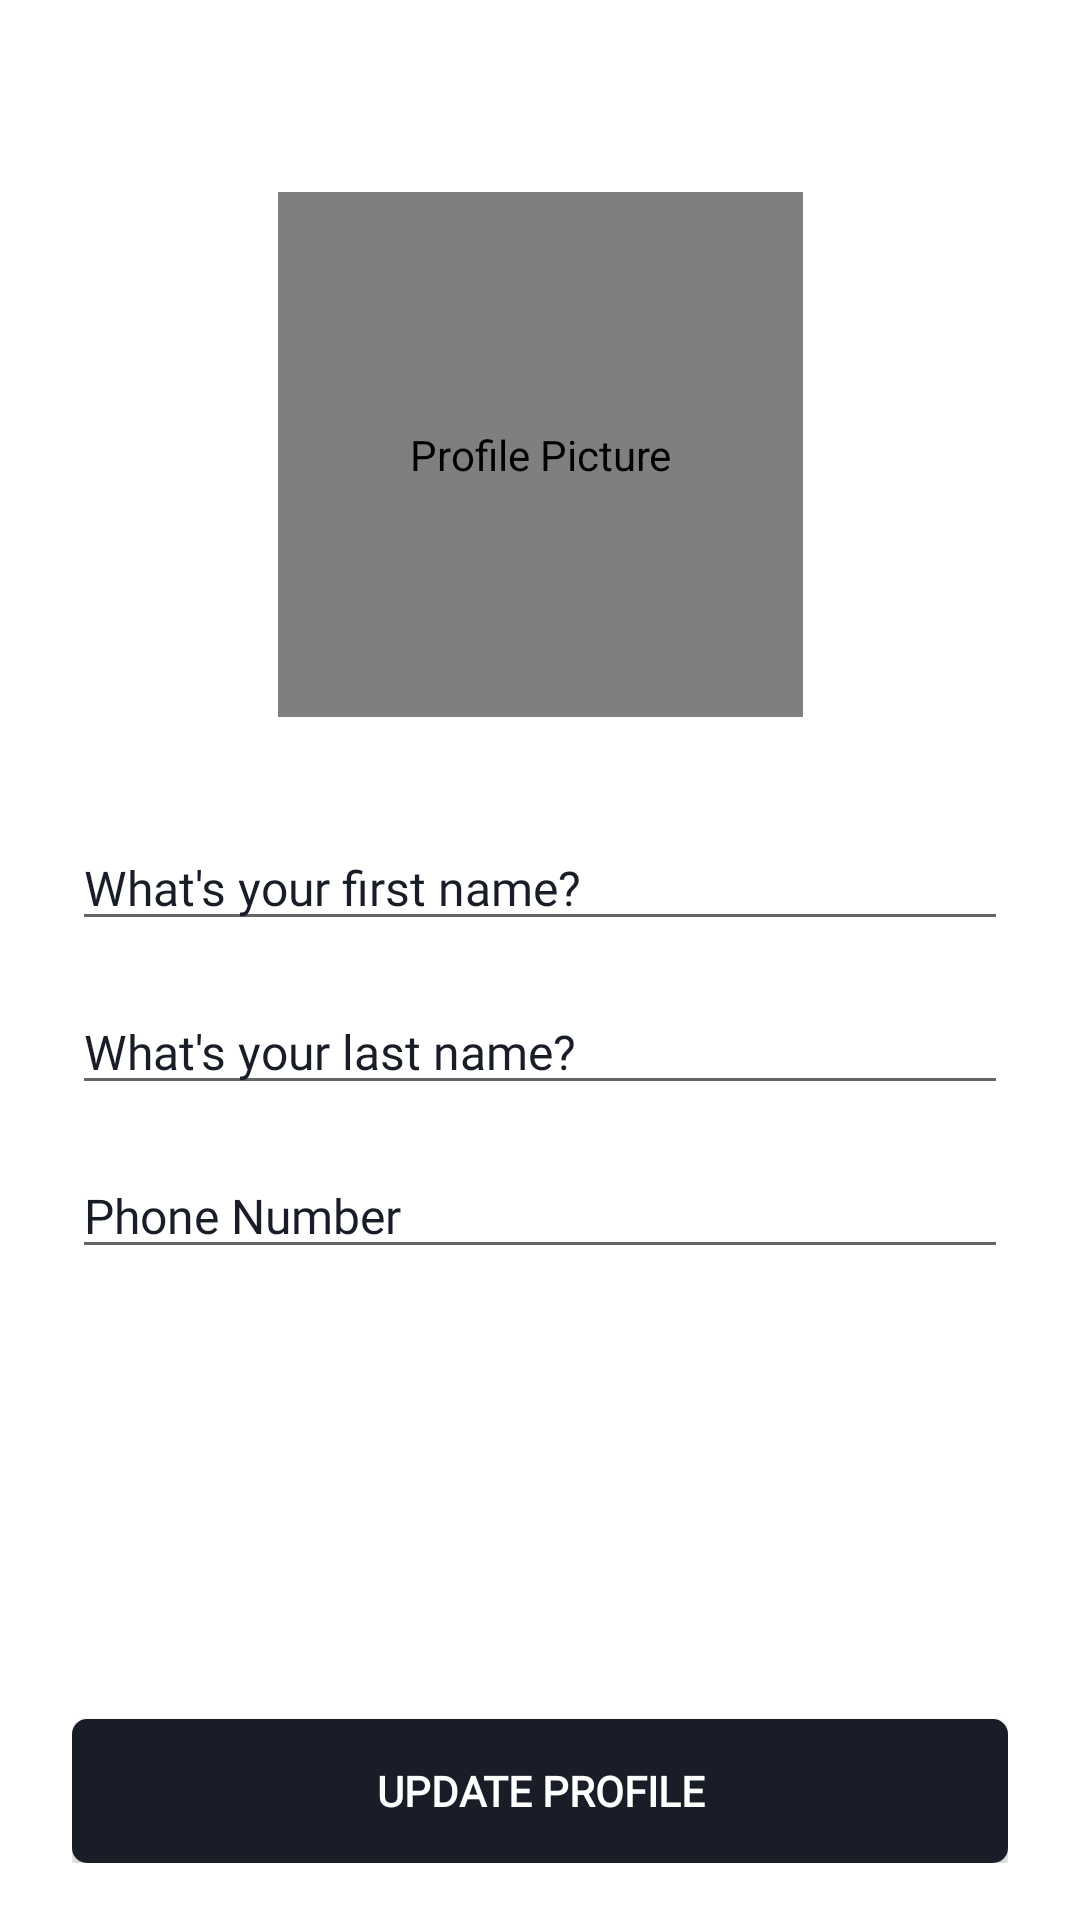

The Android layout XML behind this screen, and the referenced resources:
<!-- AndroidManifest.xml: application theme Theme.Sepedain -->
<!-- res/layout/fragment_profile.xml -->
<?xml version="1.0" encoding="utf-8"?>
<ScrollView
    xmlns:android="http://schemas.android.com/apk/res/android"
    xmlns:app="http://schemas.android.com/apk/res-auto"
    xmlns:tools="http://schemas.android.com/tools"
    android:layout_width="match_parent"
    android:layout_height="match_parent"
    android:background="@color/white"
    tools:context=".main.ui.map.MapFragment"
    android:paddingHorizontal="24dp"
    android:orientation="vertical">

    <androidx.constraintlayout.widget.ConstraintLayout
        android:layout_width="match_parent"
        android:layout_height="wrap_content">

        <com.mikhaellopez.circularimageview.CircularImageView
            android:id="@+id/iv_profilepicture_profilefragment"
            android:layout_width="175dp"
            android:layout_height="175dp"
            android:layout_marginTop="64dp"
            android:contentDescription="@string/profile_picture"
            android:scaleType="centerCrop"
            android:src="@drawable/default_profile"
            app:civ_border="false"
            app:civ_shadow="true"
            app:civ_shadow_color="@color/black"
            app:civ_shadow_gravity="bottom"
            app:layout_constraintStart_toStartOf="parent"
            app:layout_constraintEnd_toEndOf="parent"
            app:layout_constraintTop_toTopOf="parent" />

        <EditText
            android:id="@+id/et_firstname_profilefragment"
            style="@style/DefaultText"
            android:layout_width="match_parent"
            android:layout_height="wrap_content"
            android:layout_marginTop="36dp"
            android:autofillHints="name"
            android:hint="@string/what_s_your_first_name"
            android:inputType="text"
            android:textColorHint="@color/black"
            android:textSize="16sp"
            app:layout_constraintEnd_toEndOf="parent"
            app:layout_constraintHorizontal_bias="0.0"
            app:layout_constraintStart_toStartOf="parent"
            app:layout_constraintTop_toBottomOf="@+id/iv_profilepicture_profilefragment" />

        <EditText
            android:id="@+id/et_lastname_profilefragment"
            android:layout_width="match_parent"
            android:layout_height="wrap_content"
            style="@style/DefaultText"
            android:textSize="16sp"
            android:inputType="text"
            android:autofillHints="name"
            android:textColorHint="@color/black"
            android:layout_marginTop="16dp"
            android:hint="@string/what_s_your_last_name"
            app:layout_constraintStart_toStartOf="parent"
            app:layout_constraintEnd_toEndOf="parent"
            app:layout_constraintTop_toBottomOf="@+id/et_firstname_profilefragment" />

        <EditText
            android:id="@+id/et_phonenumber_profilefragment"
            android:layout_width="match_parent"
            android:layout_height="wrap_content"
            style="@style/DefaultText"
            android:textSize="16sp"
            android:inputType="phone"
            android:textColorHint="@color/black"
            android:autofillHints="name"
            android:layout_marginTop="16dp"
            android:hint="@string/phone_number"
            app:layout_constraintStart_toStartOf="parent"
            app:layout_constraintEnd_toEndOf="parent"
            app:layout_constraintTop_toBottomOf="@+id/et_lastname_profilefragment" />

        <Button
            android:id="@+id/btn_updateprofile_profilefragment"
            android:layout_width="match_parent"
            android:layout_height="wrap_content"
            android:layout_marginTop="150dp"
            android:text="UPDATE PROFILE"
            android:fontFamily="@font/plus_jakarta_sans"
            android:textStyle="bold"
            android:textColor="@color/white"
            android:background="@drawable/box_button"
            app:layout_constraintStart_toStartOf="parent"
            app:layout_constraintEnd_toEndOf="parent"
            app:layout_constraintTop_toBottomOf="@id/et_phonenumber_profilefragment"
            />


    </androidx.constraintlayout.widget.ConstraintLayout>

</ScrollView>
<!-- resources referenced by this layout -->
<resources>
  <color name="black">#181D27</color>
  <color name="white">#FFFFFFFF</color>
  <!-- drawable box_button (drawable) -->
  <?xml version="1.0" encoding="utf-8"?>
  <selector xmlns:android="http://schemas.android.com/apk/res/android">
      <item>
          <layer-list>
              <item>
                  <shape>
                      <solid android:color="@color/black"/>
                      <corners android:radius="5dp" />
                  </shape>
              </item>
          </layer-list>
      </item>
  </selector>
  <!-- drawable default_profile: png bitmap (drawable, 10702 bytes) -->
  <string name="phone_number">Phone Number</string>
  <string name="profile_picture">Profile Picture</string>
  <string name="what_s_your_first_name">What\'s your first name?</string>
  <string name="what_s_your_last_name">What\'s your last name?</string>
  <style name="DefaultText">
          <item name="android:layout_width">match_parent</item>
          <item name="android:layout_height">wrap_content</item>
          <item name="android:textColor">@color/black</item>
          <item name="android:fontFamily">@font/plus_jakarta_sans</item>
      </style>
  <style name="Theme.Sepedain" parent="Theme.AppCompat.Light.DarkActionBar">
          
          <item name="colorPrimary">@color/orange</item>
          <item name="colorPrimaryVariant">@color/dark_blue</item>
          <item name="colorOnPrimary">@color/dark_blue</item>
          
          <item name="colorSecondary">@color/medium_orange</item>
          <item name="colorSecondaryVariant">@color/dark_orange</item>
          <item name="colorOnSecondary">@color/black</item>
          
          <item name="android:statusBarColor">?attr/colorPrimaryVariant</item>
          <item name="bottomNavigationStyle">@color/white</item>
          
          <item name="android:windowActivityTransitions">true</item>
      </style>
  <color name="orange">#F74C23</color>
  <color name="dark_blue">#181D27</color>
  <color name="medium_orange">#C13322</color>
  <color name="dark_orange">#751A19</color>
</resources>
